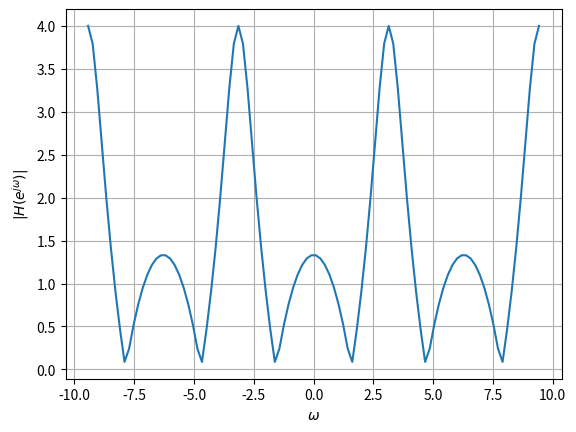

This chart was generated by the following Python code:
import numpy as np
import matplotlib.pyplot as plt


#DTFT
def H(z):
	num = np.polyval([1,0,1],z**(-1))
	den = np.polyval([0.5,1],z**(-1))
	H = num/den
	return H
		

omega = np.linspace(-3*np.pi,3*np.pi,100)

#subplots
plt.plot(omega, abs(H(np.exp(1j*omega))))
plt.xlabel('$\omega$')
plt.ylabel('$|H(e^{j\omega})| $')
plt.grid()

plt.savefig("dtft.png")
